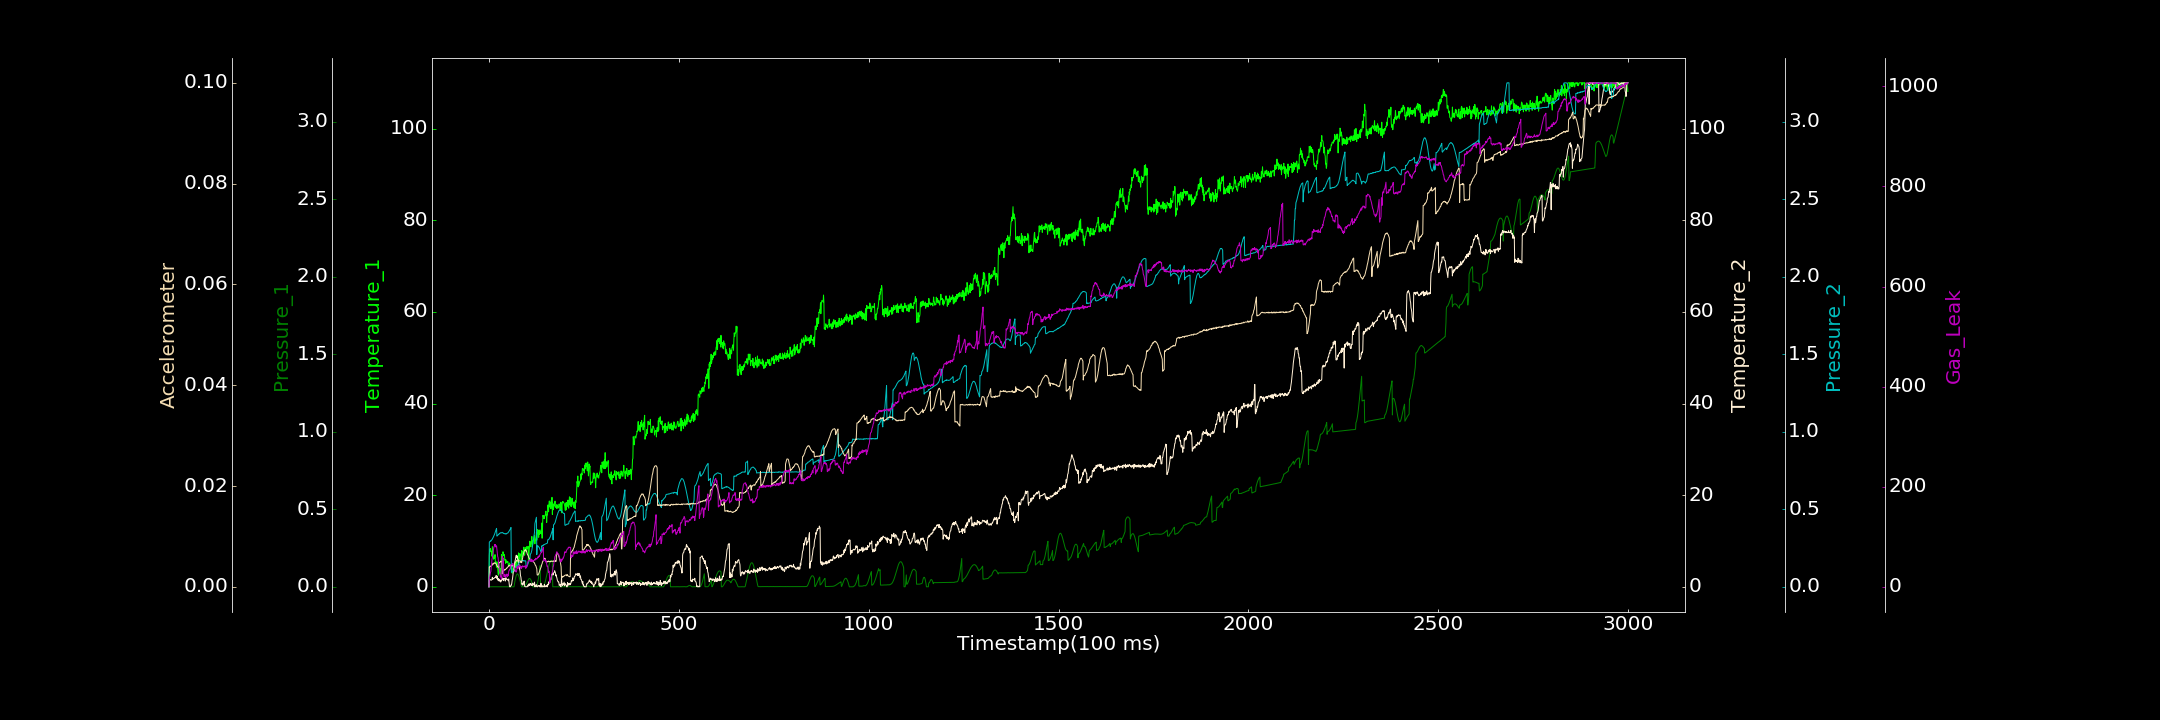

Source data for this figure (header and first rows):
0.000000000, 0.000000000, 0.000000000, 0.000000000, 0.000676080, 0.000000000, 0.000000000
1, 6.905, 0.0004185, 1.445, 0.2885, 0.003931, 17.71
2, 8.258, 0.0001772, 1.322, 0.2916, 0.003909, 19.39
3, 7.737, 0.00005449, 1.602, 0.2929, 0.004075, 23.82
4, 8.377, 0.00008885, 1.569, 0.2971, 0.004055, 28.92
5, 7.829, 0.000000000, 1.555, 0.2954, 0.004111, 30.39
6, 7.739, 0.000000000, 1.484, 0.2984, 0.004181, 39.27
7, 6.943, 0.0003987, 1.45, 0.3007, 0.004171, 44.34
8, 6.659, 0.0002659, 1.618, 0.3053, 0.004281, 55.09
9, 8.796, 0.0002768, 2.079, 0.309, 0.004347, 58.31
10, 7.835, 0.0001448, 1.633, 0.3146, 0.004504, 63.7
11, 6.783, 0.0002032, 1.834, 0.3183, 0.004677, 67.45
12, 6.022, 0.000000000, 1.778, 0.3238, 0.004508, 74.81
13, 6.087, 0.000000000, 1.805, 0.3311, 0.004613, 79.3
14, 6.574, 0.000000000, 1.929, 0.3361, 0.004765, 80.15
15, 6.306, 0.00008416, 2.004, 0.341, 0.004726, 84.52
16, 7.03, 0.000000000, 2.056, 0.3491, 0.004761, 82.48
17, 5.339, 0.000000000, 2.069, 0.3559, 0.00466, 84.58
18, 5.374, 0.0002523, 2.039, 0.3635, 0.004645, 79.55
19, 4.828, 0.000000000, 2.467, 0.3707, 0.004547, 80.89
20, 4.268, 0.000000000, 1.848, 0.3773, 0.004406, 81.95
21, 5.466, 0.000000000, 1.896, 0.3274, 0.004157, 74.59
22, 4.199, 0.0004313, 2.323, 0.3293, 0.004067, 69.2
23, 4.338, 0.0001445, 1.486, 0.3319, 0.004011, 60.48
24, 2.869, 0.000000000, 1.791, 0.3357, 0.004052, 58.32
25, 2.542, 0.0001197, 1.4, 0.3384, 0.00376, 50.39
26, 3.222, 0.000000000, 1.706, 0.3383, 0.004638, 42.74
27, 4.557, 0.000000000, 1.228, 0.3437, 0.004857, 38.53
28, 2.984, 0.00001664, 1.583, 0.3433, 0.004781, 31.06
29, 4.048, 0.000000000, 1.395, 0.3465, 0.00488, 28.2
30, 3.272, 0.000000000, 1.24, 0.3492, 0.004887, 19.68
31, 2.373, 0.000000000, 1.035, 0.3482, 0.00509, 22.1
32, 3.469, 0.000000000, 1.473, 0.3493, 0.005009, 19.92
33, 7.028, 0.0001791, 1.288, 0.3483, 0.005022, 15.16
34, 6.675, 0.000000000, 1.718, 0.3498, 0.00504, 17.49
35, 5.612, 0.0000499, 1.56, 0.3515, 0.002587, 60.85
36, 5.994, 0.000000000, 1.93, 0.349, 0.002908, 56.12
37, 7.65, 0.000000000, 1.832, 0.3468, 0.0031, 57.34
38, 7.113, 0.0004066, 1.34, 0.3475, 0.003211, 56.85
39, 6.808, 0.000000000, 1.786, 0.344, 0.003249, 22
40, 7.071, 0.0001146, 1.809, 0.3442, 0.003307, 20.13
41, 6.743, 0.000000000, 1.778, 0.3425, 0.003284, 21.8
42, 5.78, 0.000000000, 1.792, 0.3434, 0.003466, 24.69
43, 5.909, 0.0001338, 1.252, 0.3424, 0.003376, 18.71
44, 5.12, 0.0003603, 2.2, 0.3434, 0.003475, 21.59
45, 5.869, 0.000000000, 1.652, 0.3403, 0.003527, 21.15
46, 5.583, 0.00002125, 1.688, 0.3431, 0.00369, 25.21
47, 5.349, 0.000000000, 1.694, 0.3438, 0.003651, 21.83
48, 5.252, 0.000000000, 1.553, 0.3463, 0.003788, 25.37
49, 5.558, 0.000000000, 1.569, 0.3474, 0.003852, 20.21
50, 5.517, 0.000000000, 1.576, 0.3477, 0.003952, 23.47
51, 4.753, 0.000000000, 1.319, 0.3518, 0.004068, 22.59
52, 4.807, 0.000000000, 1.715, 0.3552, 0.004211, 30.33
53, 4.668, 0.0002766, 0.9524, 0.3596, 0.004132, 32.89
54, 5.193, 0.000000000, 0.147, 0.3641, 0.004181, 34.09
55, 4.884, 0.0003483, 0.000000000, 0.3685, 0.004152, 33.72
56, 4.673, 0.00009858, 0.000000000, 0.3709, 0.004302, 37.2
57, 4.506, 0.000000000, 0.1432, 0.376, 0.004273, 41.84
58, 3.903, 0.000000000, 0.38, 0.3832, 0.004135, 43.5
59, 4.771, 0.00002909, 0.3468, 0.09418, 0.004181, 43.87
60, 3.572, 0.0004074, 0.6865, 0.09459, 0.004183, 45.02
... 2,939 more rows
